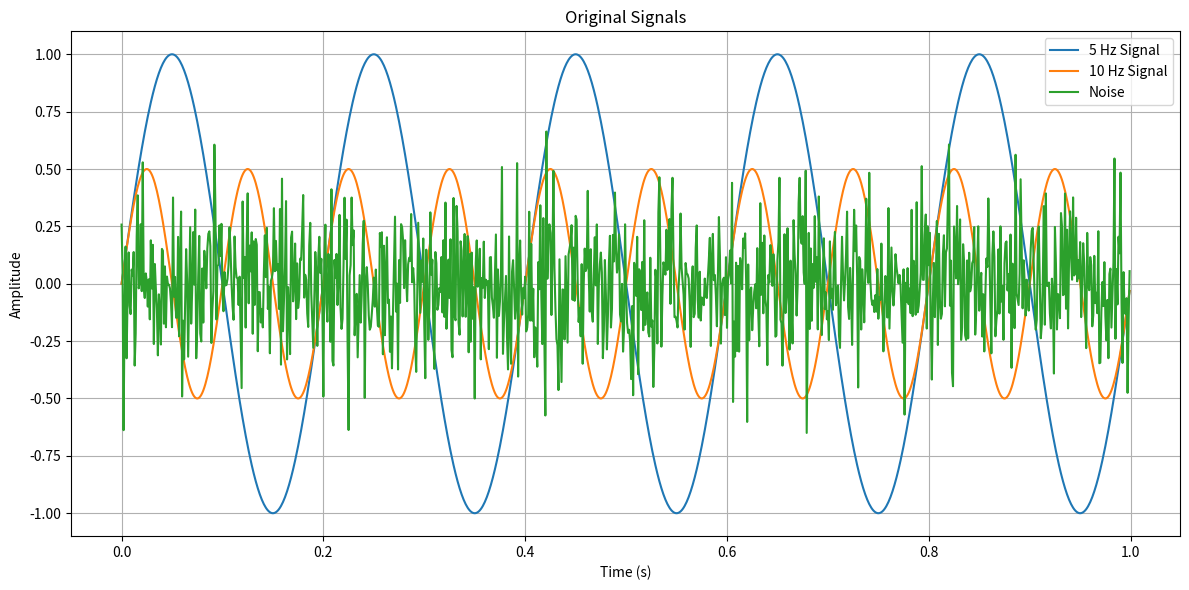
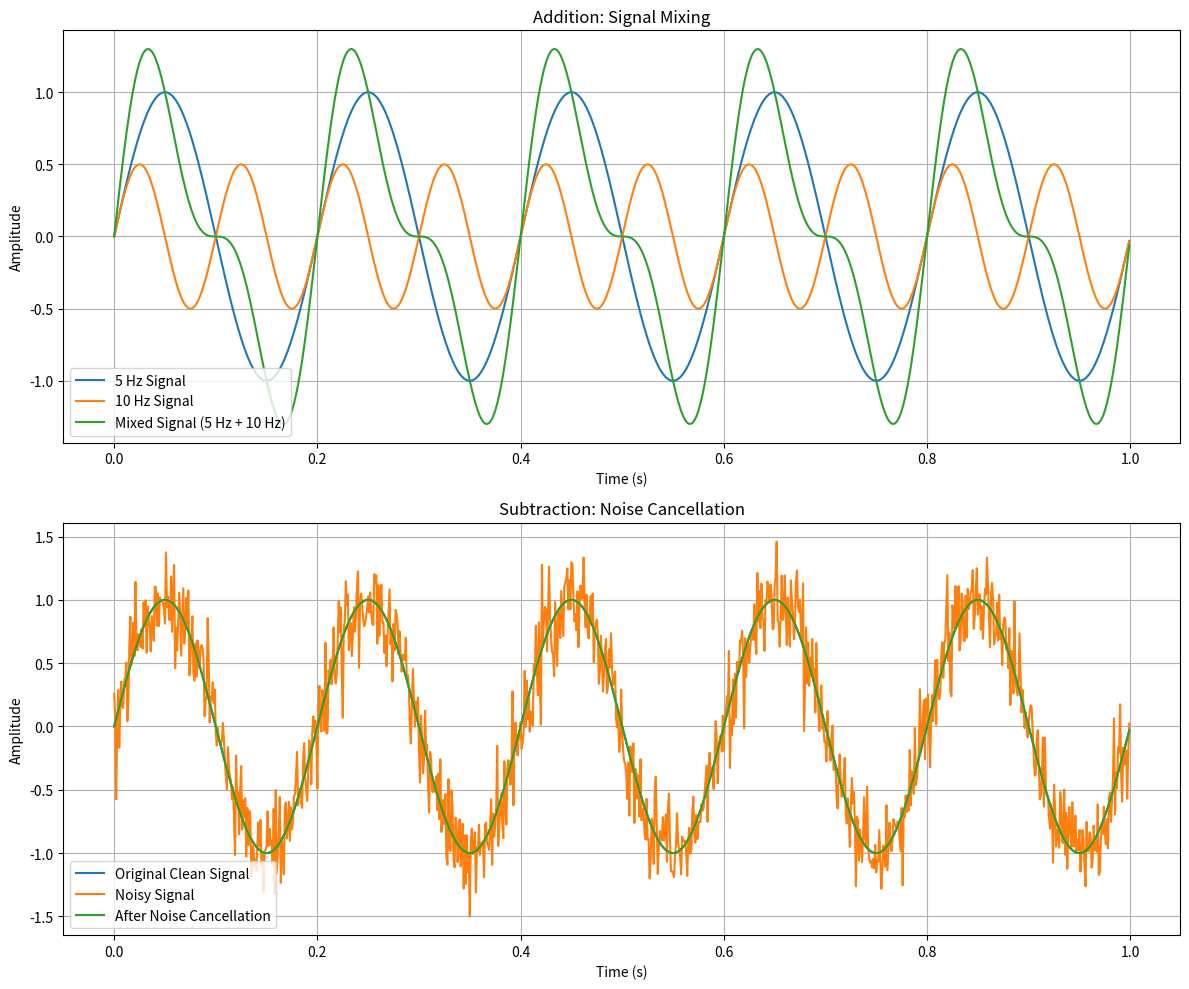
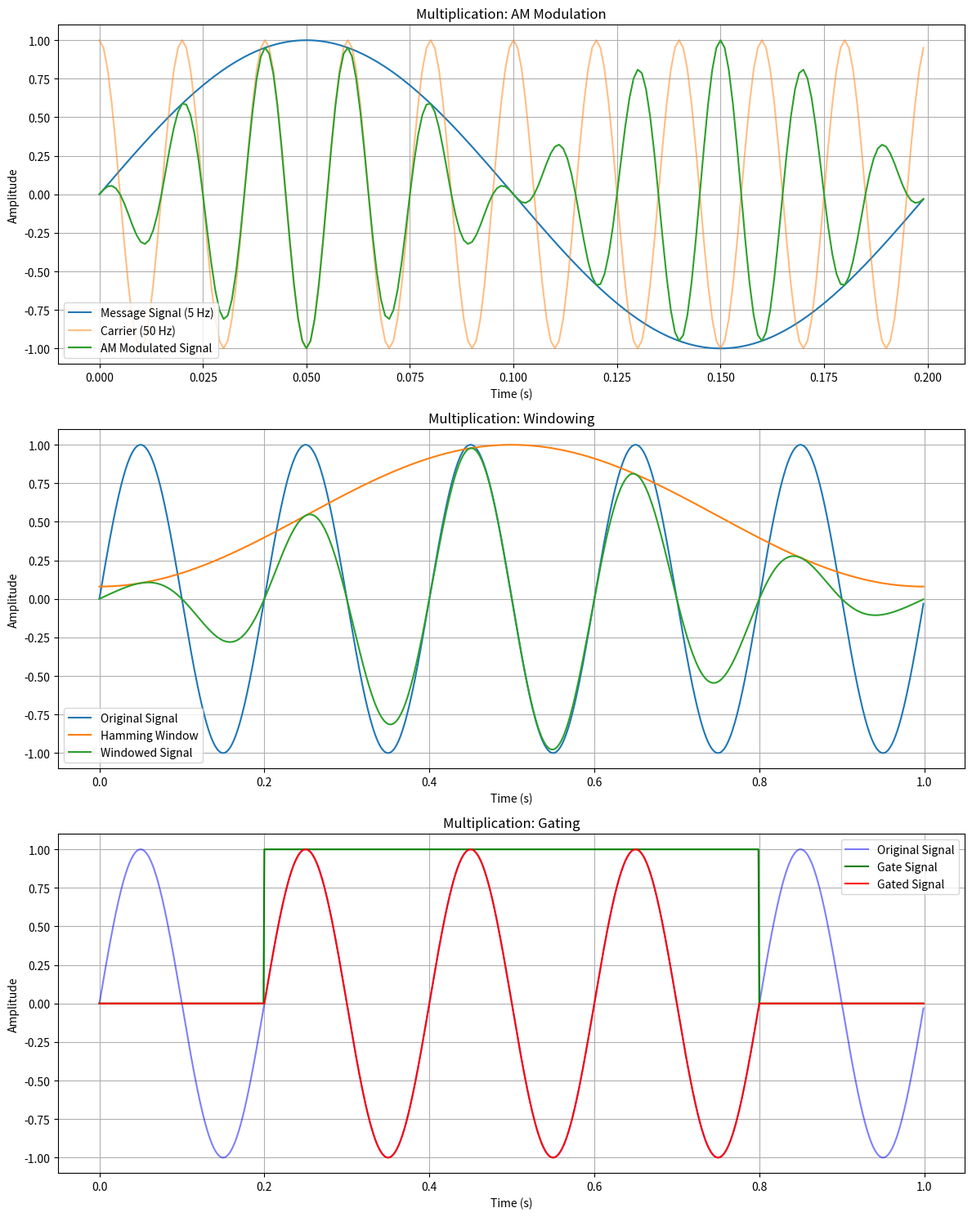
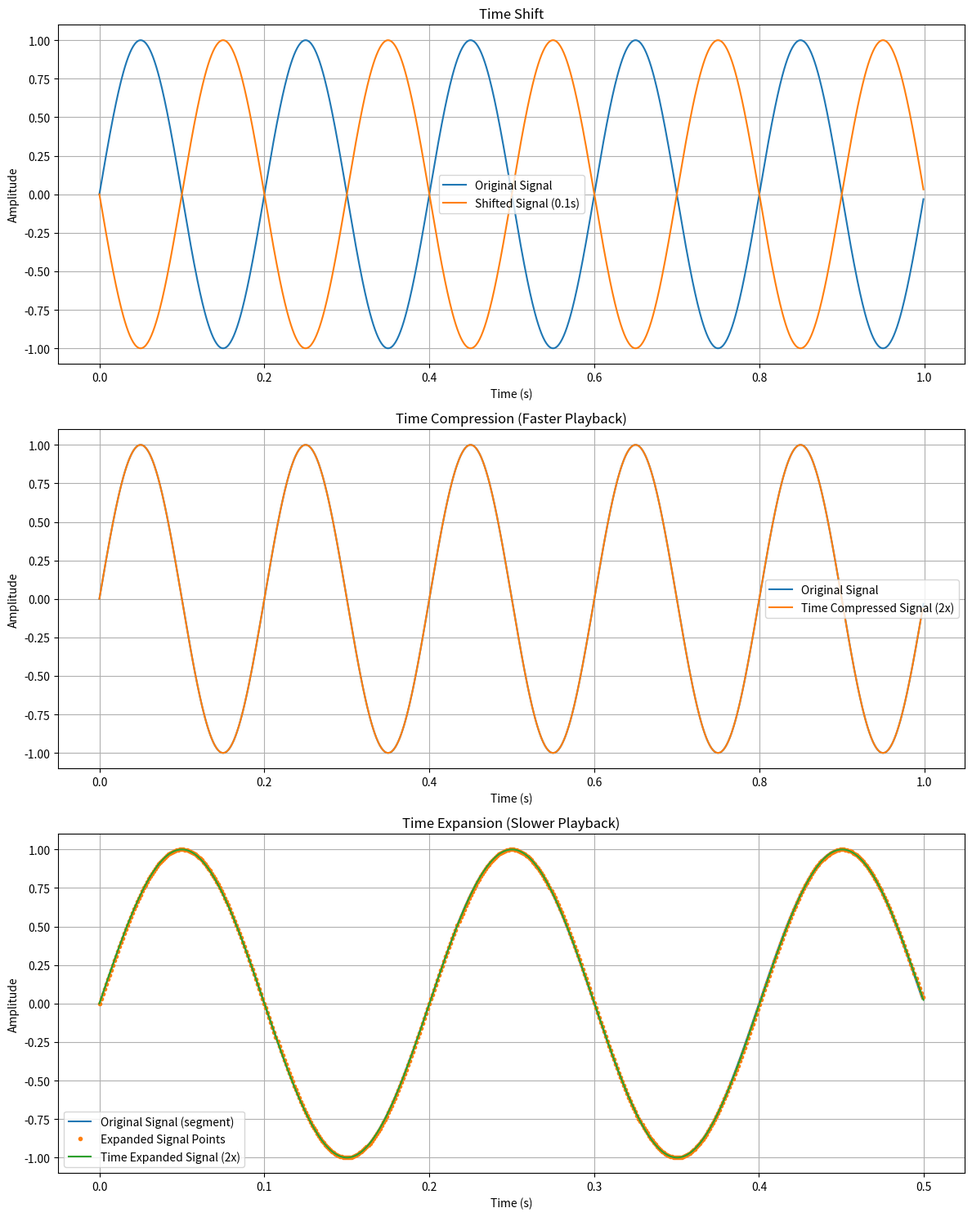
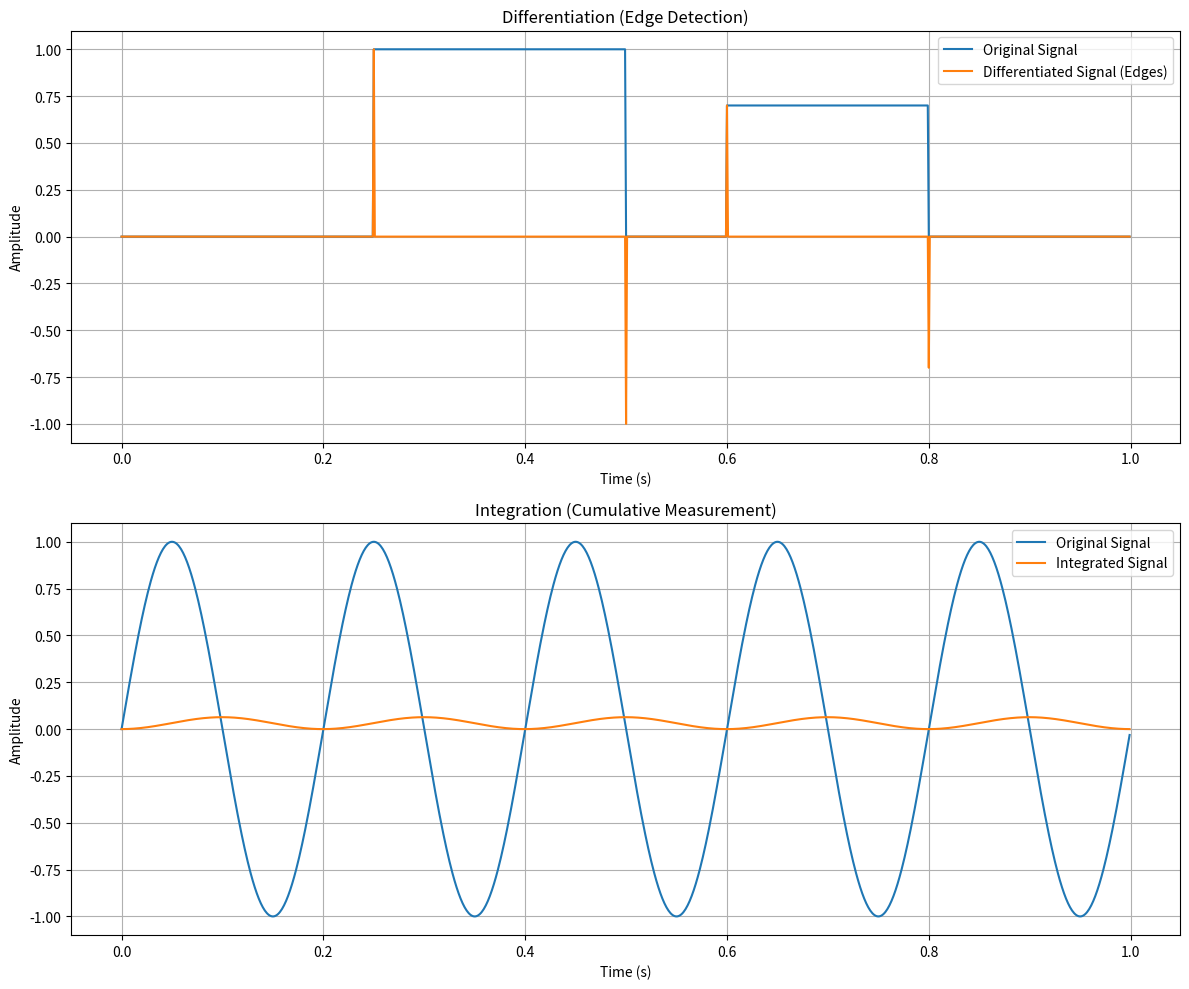
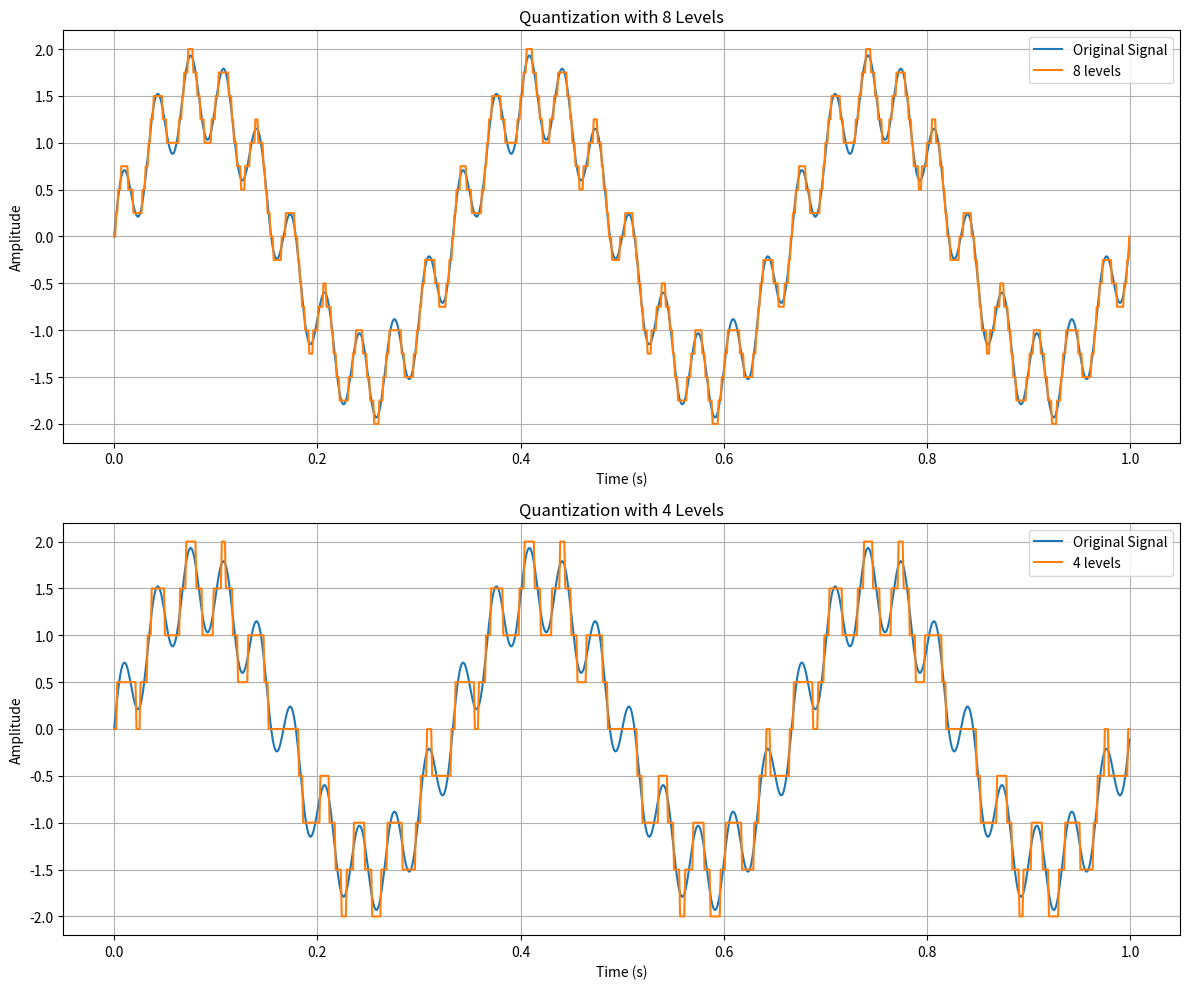
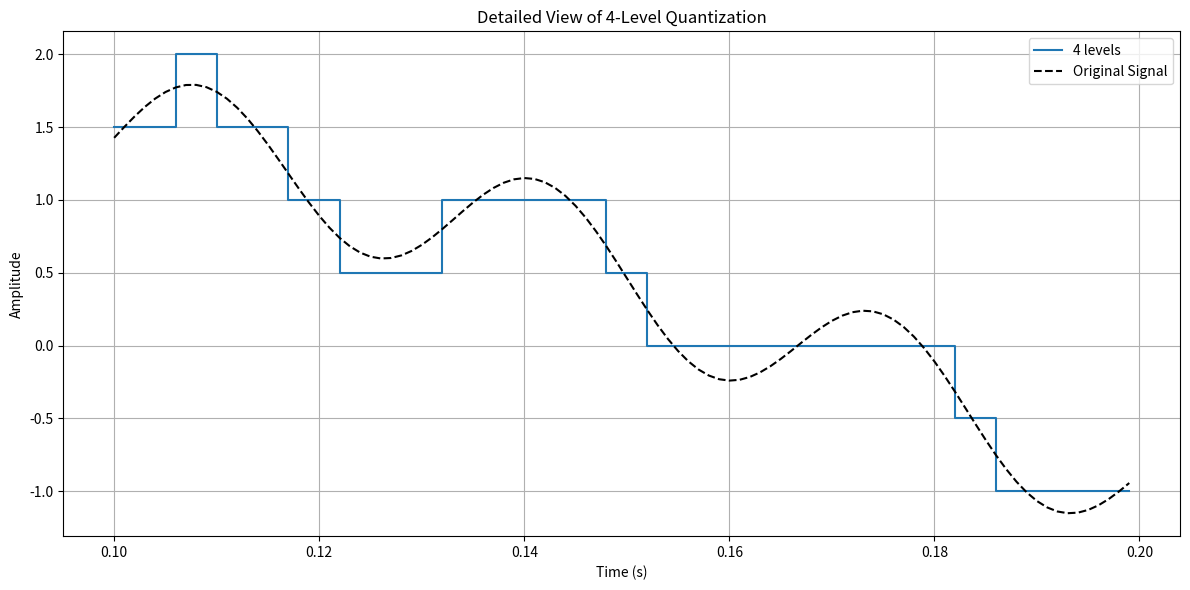
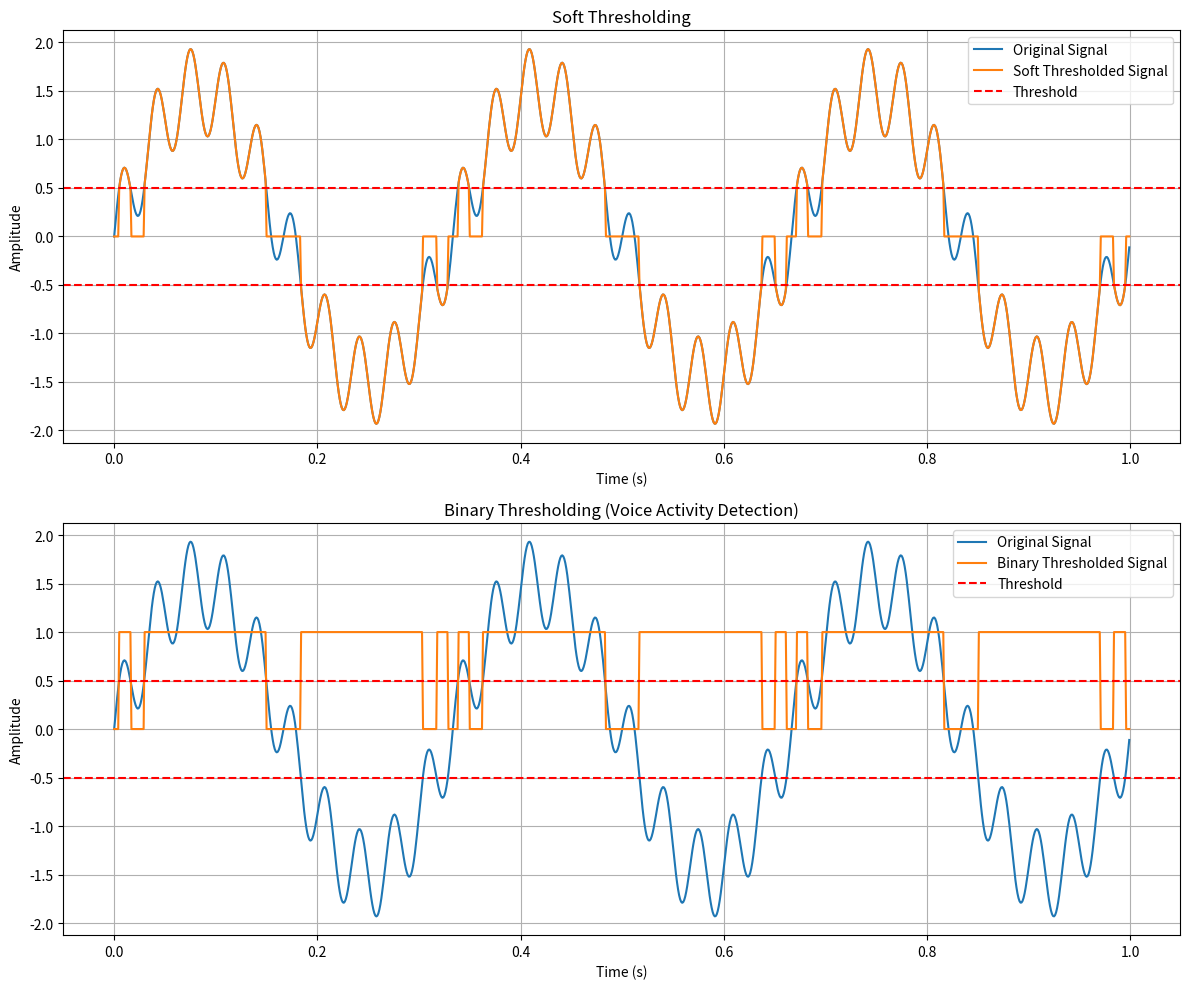
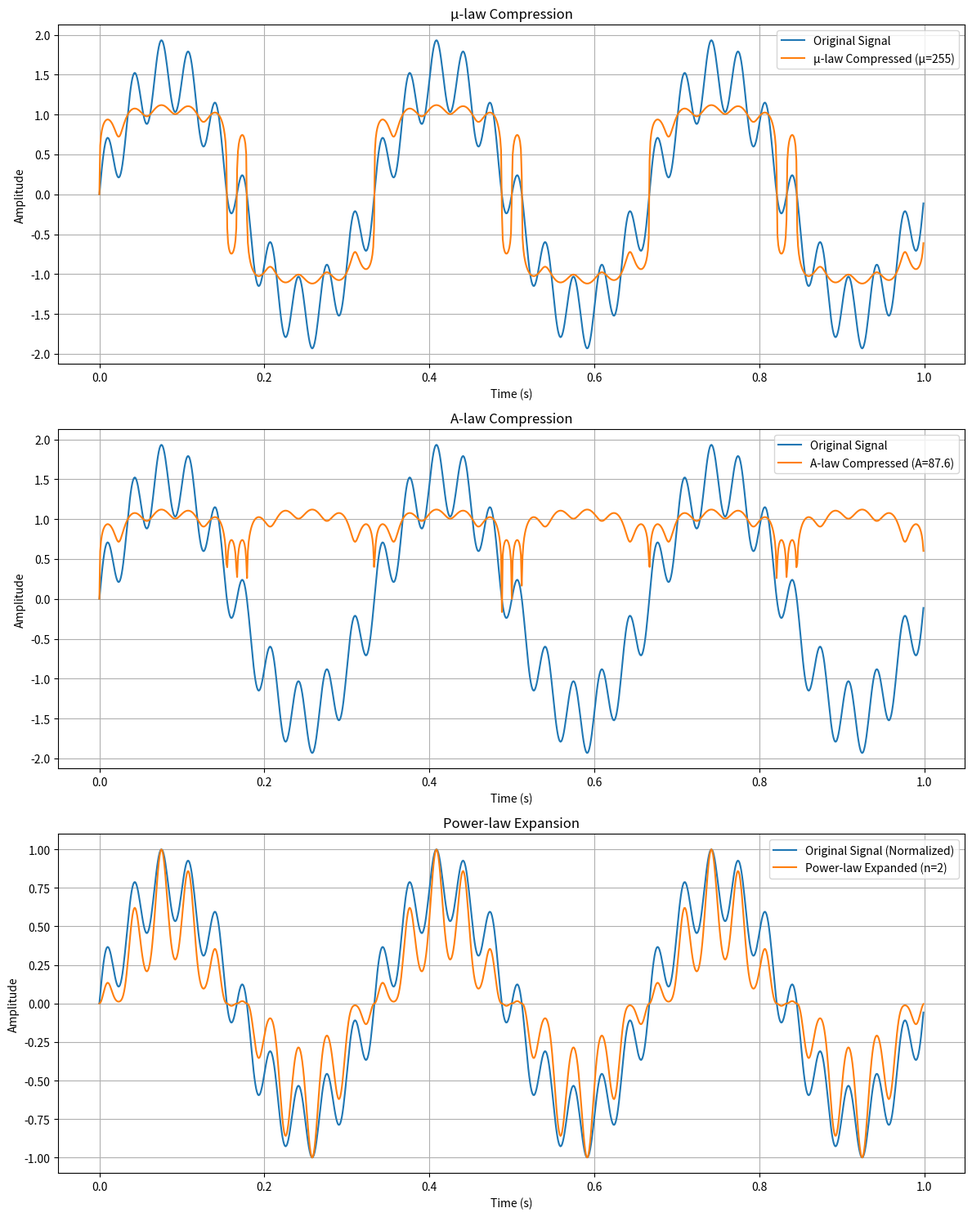
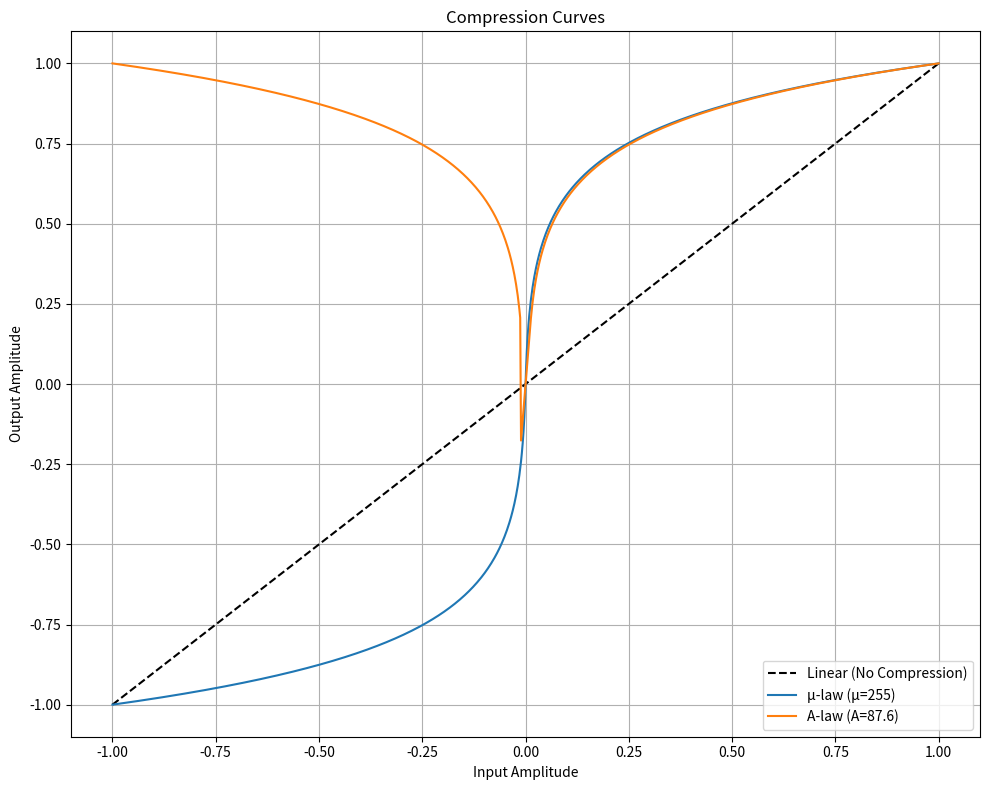
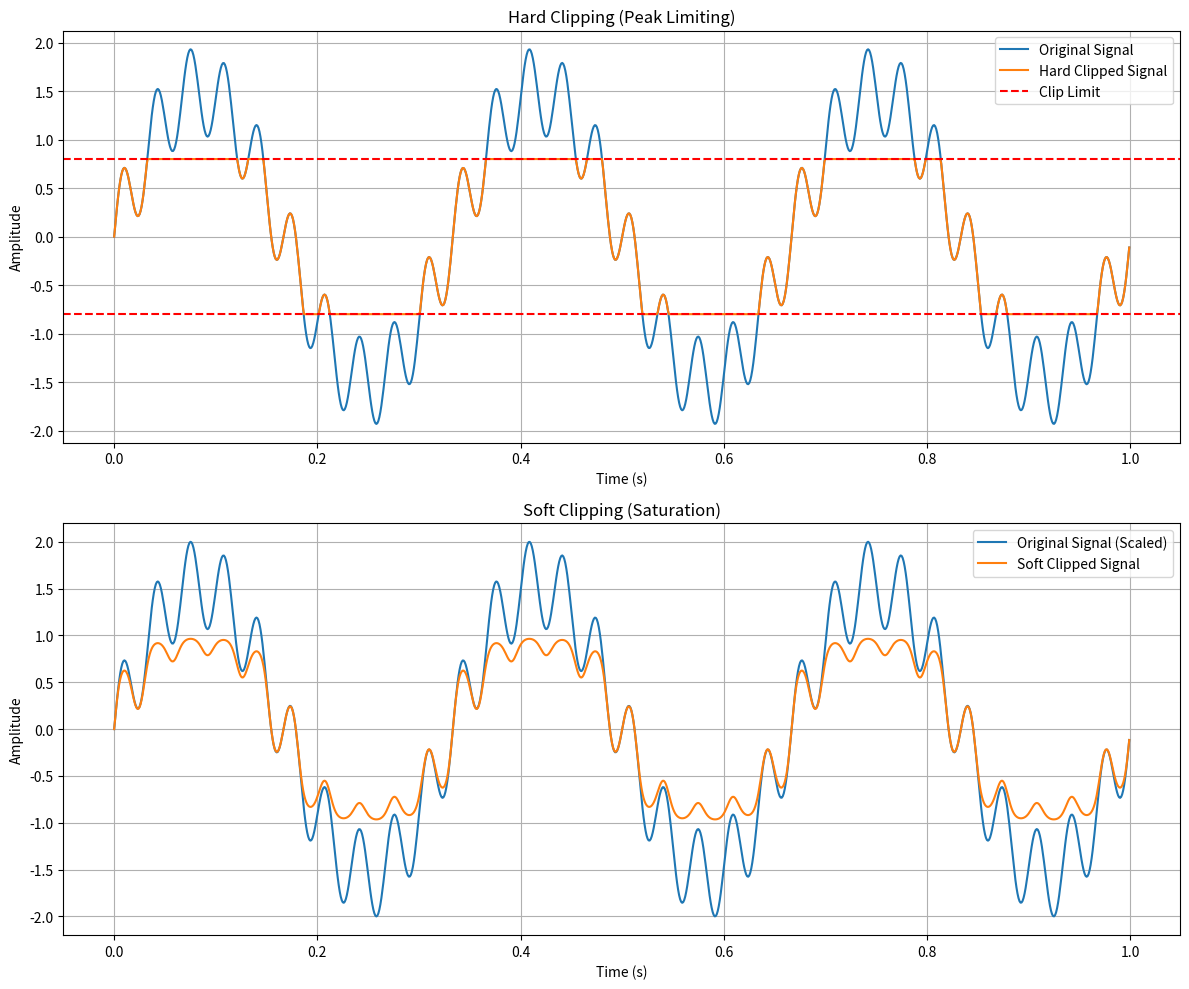
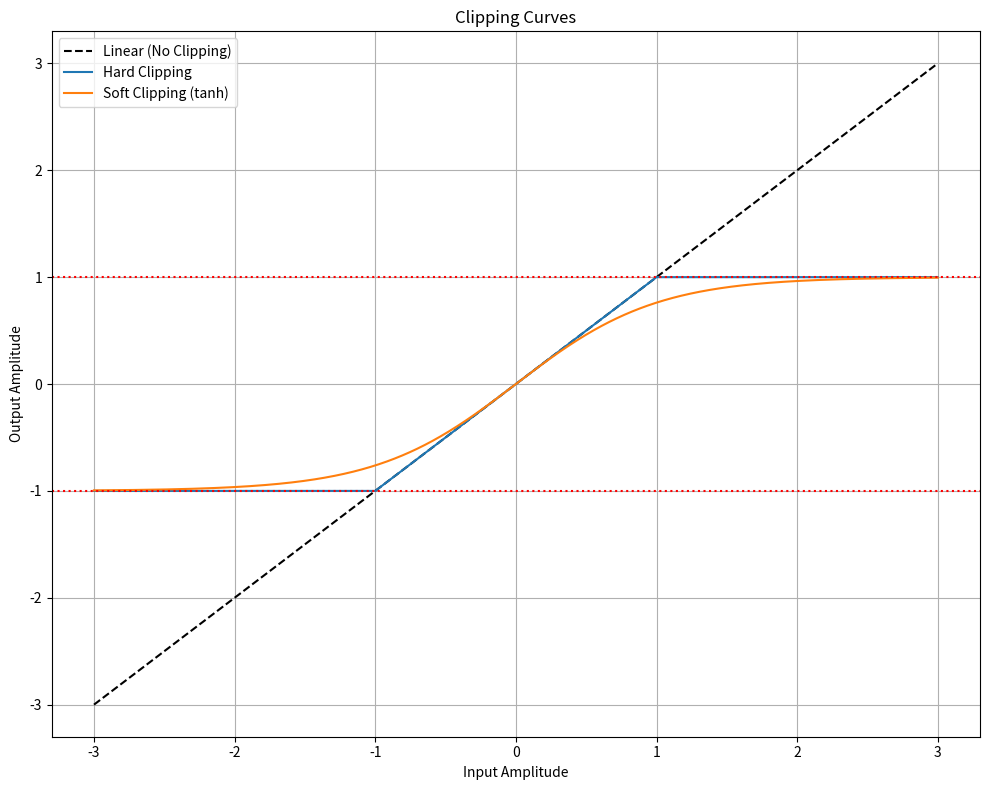
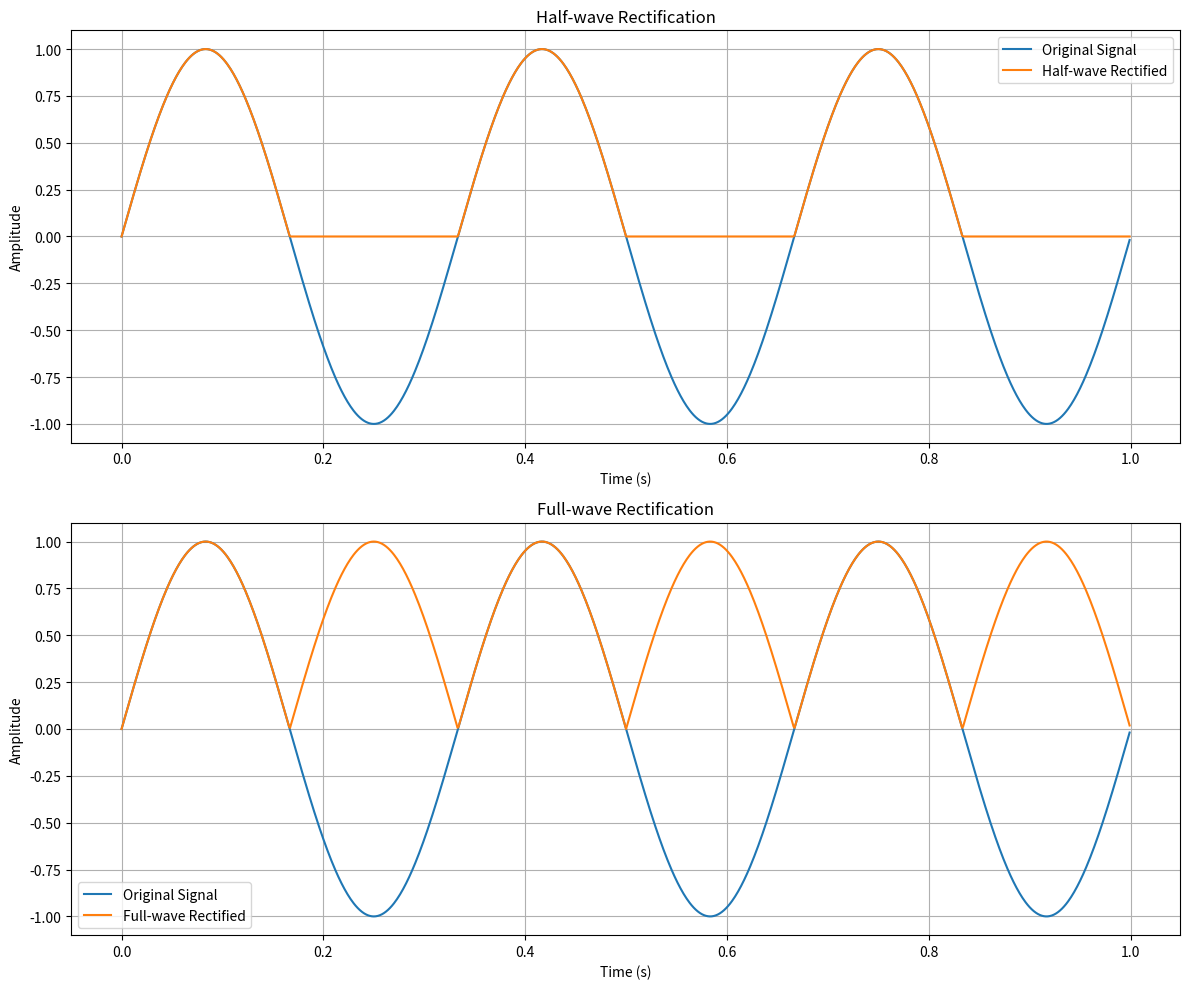
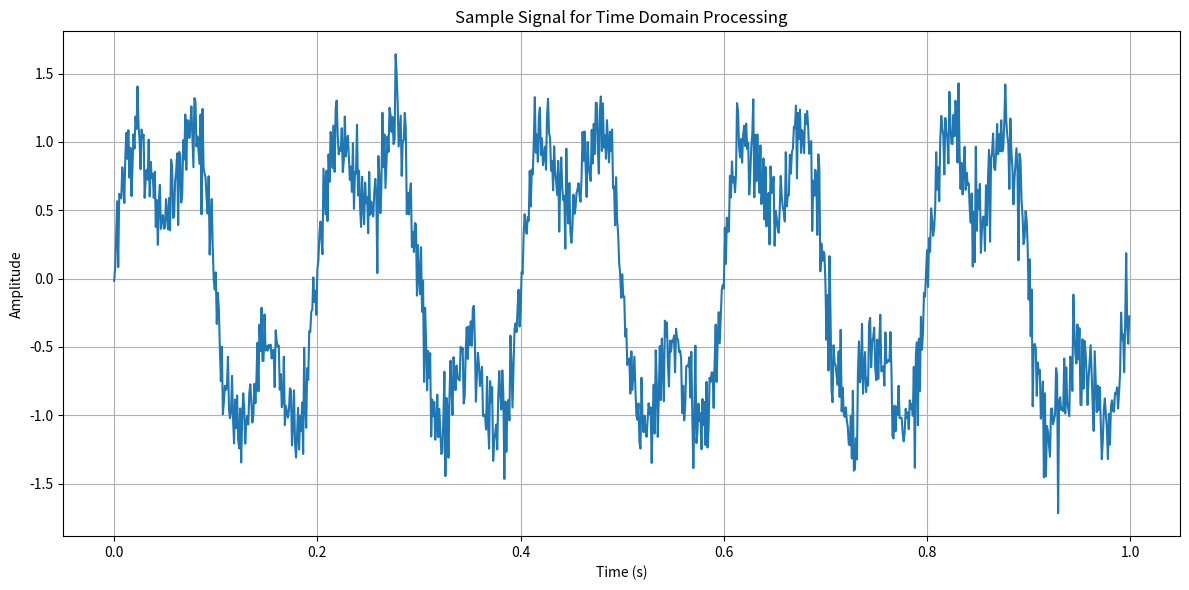

Recreate these plots in Python, in order.
import numpy as np
import matplotlib.pyplot as plt
from scipy import signal
import scipy.io.wavfile as wavfile

# Create a time vector
fs = 1000  # Sampling frequency (Hz)
t = np.arange(0, 1, 1 / fs)  # 1 second duration

# Generate example signals
signal1 = np.sin(2 * np.pi * 5 * t)  # 5 Hz sine wave
signal2 = 0.5 * np.sin(2 * np.pi * 10 * t)  # 10 Hz sine wave
noise = 0.2 * np.random.randn(len(t))  # Random noise
signal_with_noise = signal1 + noise

# Create a complex test signal
test_signal = signal1 + 0.3 * np.sin(2 * np.pi * 20 * t)

# Create a test signal with more dynamic range for non-linear transformations
test_signal2 = np.sin(2 * np.pi * 3 * t) + 0.3 * np.sin(2 * np.pi * 30 * t)
test_signal2 *= 1.5  # Amplify to exceed limits in some cases

# =========================================================================
# Display Original Signals
# =========================================================================
plt.figure(figsize=(12, 6))
plt.plot(t, signal1, label='5 Hz Signal')
plt.plot(t, signal2, label='10 Hz Signal')
plt.plot(t, noise, label='Noise')
plt.title("Original Signals")
plt.xlabel("Time (s)")
plt.ylabel("Amplitude")
plt.legend()
plt.grid(True)
plt.tight_layout()
plt.show()

# =========================================================================
# I. BASIC TIME DOMAIN OPERATIONS
# =========================================================================

# -------------------------------------------------------------------------
# 1.1 Addition and Subtraction
# -------------------------------------------------------------------------
plt.figure(figsize=(12, 10))

# Signal addition (signal mixing)
plt.subplot(2, 1, 1)
sum_signal = signal1 + signal2
plt.plot(t, signal1, label='5 Hz Signal')
plt.plot(t, signal2, label='10 Hz Signal')
plt.plot(t, sum_signal, label='Mixed Signal (5 Hz + 10 Hz)')
plt.title("Addition: Signal Mixing")
plt.xlabel("Time (s)")
plt.ylabel("Amplitude")
plt.legend()
plt.grid(True)

# Noise cancellation example
plt.subplot(2, 1, 2)
clean_signal = signal_with_noise - noise  # In practice, noise estimate would be used
plt.plot(t, signal1, label='Original Clean Signal')
plt.plot(t, signal_with_noise, label='Noisy Signal')
plt.plot(t, clean_signal, label='After Noise Cancellation')
plt.title("Subtraction: Noise Cancellation")
plt.xlabel("Time (s)")
plt.ylabel("Amplitude")
plt.legend()
plt.grid(True)

plt.tight_layout()
plt.show()

# -------------------------------------------------------------------------
# 1.2 Multiplication
# -------------------------------------------------------------------------
plt.figure(figsize=(12, 15))

# AM modulation
plt.subplot(3, 1, 1)
carrier_freq = 50  # Hz
carrier = np.cos(2 * np.pi * carrier_freq * t)
modulated_signal = signal1 * carrier
plt.plot(t[:200], signal1[:200], label='Message Signal (5 Hz)')  # Show only a segment for clarity
plt.plot(t[:200], carrier[:200], label='Carrier (50 Hz)', alpha=0.5)
plt.plot(t[:200], modulated_signal[:200], label='AM Modulated Signal')
plt.title("Multiplication: AM Modulation")
plt.xlabel("Time (s)")
plt.ylabel("Amplitude")
plt.legend()
plt.grid(True)

# Windowing example
plt.subplot(3, 1, 2)
window = signal.windows.hamming(len(t))
windowed_signal = signal1 * window
plt.plot(t, signal1, label='Original Signal')
plt.plot(t, window, label='Hamming Window')
plt.plot(t, windowed_signal, label='Windowed Signal')
plt.title("Multiplication: Windowing")
plt.xlabel("Time (s)")
plt.ylabel("Amplitude")
plt.legend()
plt.grid(True)

# Gating example
plt.subplot(3, 1, 3)
gate = np.zeros_like(t)
gate[200:800] = 1  # Gate open from 0.2s to 0.8s
gated_signal = signal1 * gate
plt.plot(t, signal1, 'b-', alpha=0.5, label='Original Signal')
plt.plot(t, gate, 'g-', label='Gate Signal')
plt.plot(t, gated_signal, 'r-', label='Gated Signal')
plt.title("Multiplication: Gating")
plt.xlabel("Time (s)")
plt.ylabel("Amplitude")
plt.legend()
plt.grid(True)

plt.tight_layout()
plt.show()

# -------------------------------------------------------------------------
# 1.3 Time Shift and Scaling
# -------------------------------------------------------------------------
plt.figure(figsize=(12, 15))

# Time shift
plt.subplot(3, 1, 1)
shift_samples = int(0.1 * fs)  # 0.1 second shift
time_shifted_signal = np.roll(signal1, shift_samples)
plt.plot(t, signal1, label='Original Signal')
plt.plot(t, time_shifted_signal, label='Shifted Signal (0.1s)')
plt.title("Time Shift")
plt.xlabel("Time (s)")
plt.ylabel("Amplitude")
plt.legend()
plt.grid(True)

# Time compression (faster playback)
plt.subplot(3, 1, 2)
compression_factor = 2
# Create new time axis for compressed signal
t_compressed = np.arange(0, 1, 1 / (fs / compression_factor))[:len(t) // compression_factor]
compressed_signal = signal1[::compression_factor]
# Interpolate back to original length for comparison
time_compressed_signal = np.interp(t, t_compressed, compressed_signal)
plt.plot(t, signal1, label='Original Signal')
plt.plot(t, time_compressed_signal, label='Time Compressed Signal (2x)')
plt.title("Time Compression (Faster Playback)")
plt.xlabel("Time (s)")
plt.ylabel("Amplitude")
plt.legend()
plt.grid(True)

# Time expansion (slower playback)
plt.subplot(3, 1, 3)
expansion_factor = 2
# Create expanded signal using interpolation
t_expanded = np.linspace(0, 1, len(t) * expansion_factor)[:len(t) * expansion_factor]
expanded_indices = np.linspace(0, len(t) - 1, len(t_expanded))
time_expanded_signal = np.interp(expanded_indices, np.arange(len(t)), signal1)
# For display, show a segment of the expanded signal
plt.plot(t[:500], signal1[:500], label='Original Signal (segment)')
plt.plot(t_expanded[:1000:2], time_expanded_signal[:1000:2], 'o', markersize=3, label='Expanded Signal Points')
plt.plot(t_expanded[:1000], time_expanded_signal[:1000], label='Time Expanded Signal (2x)')
plt.title("Time Expansion (Slower Playback)")
plt.xlabel("Time (s)")
plt.ylabel("Amplitude")
plt.legend()
plt.grid(True)

plt.tight_layout()
plt.show()

# -------------------------------------------------------------------------
# 1.4 Differentiation and Integration
# -------------------------------------------------------------------------
plt.figure(figsize=(12, 10))

# Differentiation (edge detection)
plt.subplot(2, 1, 1)
# Create a signal with sharper transitions for better edge demonstration
edge_demo_signal = np.zeros_like(t)
edge_demo_signal[250:500] = 1
edge_demo_signal[600:800] = 0.7
# Apply differentiation
edge_signal = np.diff(edge_demo_signal, prepend=edge_demo_signal[0])
plt.plot(t, edge_demo_signal, label='Original Signal')
plt.plot(t, edge_signal, label='Differentiated Signal (Edges)')
plt.title("Differentiation (Edge Detection)")
plt.xlabel("Time (s)")
plt.ylabel("Amplitude")
plt.legend()
plt.grid(True)

# Integration (cumulative measurement)
plt.subplot(2, 1, 2)
plt.plot(t, signal1, label='Original Signal')
integrated_signal = np.cumsum(signal1) / fs
plt.plot(t, integrated_signal, label='Integrated Signal')
plt.title("Integration (Cumulative Measurement)")
plt.xlabel("Time (s)")
plt.ylabel("Amplitude")
plt.legend()
plt.grid(True)

plt.tight_layout()
plt.show()

# =========================================================================
# II. POINT-BY-POINT NON-LINEAR TRANSFORMATIONS
# =========================================================================

# -------------------------------------------------------------------------
# 2.1 Quantization
# -------------------------------------------------------------------------
plt.figure(figsize=(12, 10))

plt.subplot(2, 1, 1)
# Create quantized signals with different levels
levels_4 = 4
levels_8 = 8
quantized_4 = np.round(test_signal2 * levels_4 / 2) / (levels_4 / 2)
quantized_8 = np.round(test_signal2 * levels_8 / 2) / (levels_8 / 2)

plt.plot(t, test_signal2, label='Original Signal')
plt.plot(t, quantized_8, label=f'{levels_8} levels')
plt.title("Quantization with 8 Levels")
plt.xlabel("Time (s)")
plt.ylabel("Amplitude")
plt.legend()
plt.grid(True)

plt.subplot(2, 1, 2)
plt.plot(t, test_signal2, label='Original Signal')
plt.plot(t, quantized_4, label=f'{levels_4} levels')
plt.title("Quantization with 4 Levels")
plt.xlabel("Time (s)")
plt.ylabel("Amplitude")
plt.legend()
plt.grid(True)

plt.tight_layout()
plt.show()

# Zoomed view of quantization
plt.figure(figsize=(12, 6))
# Show a small segment for better visualization of quantization steps
segment = slice(100, 200)
plt.step(t[segment], quantized_4[segment], label=f'{levels_4} levels', where='post')
plt.plot(t[segment], test_signal2[segment], 'k--', label='Original Signal')
plt.title("Detailed View of 4-Level Quantization")
plt.xlabel("Time (s)")
plt.ylabel("Amplitude")
plt.legend()
plt.grid(True)
plt.tight_layout()
plt.show()

# -------------------------------------------------------------------------
# 2.2 Threshold Processing
# -------------------------------------------------------------------------
plt.figure(figsize=(12, 10))

# Soft thresholding
plt.subplot(2, 1, 1)
threshold = 0.5
soft_thresholded = np.where(np.abs(test_signal2) > threshold, test_signal2, 0)
plt.plot(t, test_signal2, label='Original Signal')
plt.plot(t, soft_thresholded, label='Soft Thresholded Signal')
plt.axhline(y=threshold, color='r', linestyle='--', label='Threshold')
plt.axhline(y=-threshold, color='r', linestyle='--')
plt.title("Soft Thresholding")
plt.xlabel("Time (s)")
plt.ylabel("Amplitude")
plt.legend()
plt.grid(True)

# Binary thresholding (for voice activity detection)
plt.subplot(2, 1, 2)
binary_thresholded = np.where(np.abs(test_signal2) > threshold, 1, 0)
plt.plot(t, test_signal2, label='Original Signal')
plt.plot(t, binary_thresholded, label='Binary Thresholded Signal')
plt.axhline(y=threshold, color='r', linestyle='--', label='Threshold')
plt.axhline(y=-threshold, color='r', linestyle='--')
plt.title("Binary Thresholding (Voice Activity Detection)")
plt.xlabel("Time (s)")
plt.ylabel("Amplitude")
plt.legend()
plt.grid(True)

plt.tight_layout()
plt.show()

# -------------------------------------------------------------------------
# 2.3 Compression and Expansion
# -------------------------------------------------------------------------
plt.figure(figsize=(12, 15))

# µ-law compression
plt.subplot(3, 1, 1)
mu = 255
mu_compressed = np.sign(test_signal2) * np.log(1 + mu * np.abs(test_signal2)) / np.log(1 + mu)
plt.plot(t, test_signal2, label='Original Signal')
plt.plot(t, mu_compressed, label='µ-law Compressed (µ=255)')
plt.title("µ-law Compression")
plt.xlabel("Time (s)")
plt.ylabel("Amplitude")
plt.legend()
plt.grid(True)

# A-law compression
plt.subplot(3, 1, 2)
A = 87.6
A_compressed = np.zeros_like(test_signal2)
mask = np.abs(test_signal2) < 1 / A
A_compressed[mask] = A * np.abs(test_signal2[mask]) / (1 + np.log(A))
A_compressed[~mask] = np.sign(test_signal2[~mask]) * (1 + np.log(A * np.abs(test_signal2[~mask]))) / (1 + np.log(A))
A_compressed = np.sign(test_signal2) * A_compressed
plt.plot(t, test_signal2, label='Original Signal')
plt.plot(t, A_compressed, label='A-law Compressed (A=87.6)')
plt.title("A-law Compression")
plt.xlabel("Time (s)")
plt.ylabel("Amplitude")
plt.legend()
plt.grid(True)

# Power-law expansion
plt.subplot(3, 1, 3)
power = 2
# Normalize test signal to [-1, 1] for better expansion demonstration
normalized_signal = test_signal2 / np.max(np.abs(test_signal2))
expanded_signal = np.sign(normalized_signal) * np.abs(normalized_signal) ** power
plt.plot(t, normalized_signal, label='Original Signal (Normalized)')
plt.plot(t, expanded_signal, label='Power-law Expanded (n=2)')
plt.title("Power-law Expansion")
plt.xlabel("Time (s)")
plt.ylabel("Amplitude")
plt.legend()
plt.grid(True)

plt.tight_layout()
plt.show()

# Compression curves visualization
plt.figure(figsize=(10, 8))
# Create input signal range
x = np.linspace(-1, 1, 1000)
# Calculate different compression curves
mu_comp = np.sign(x) * np.log(1 + mu * np.abs(x)) / np.log(1 + mu)
A_comp = np.zeros_like(x)
mask = np.abs(x) < 1 / A
A_comp[mask] = A * np.abs(x[mask]) / (1 + np.log(A))
A_comp[~mask] = np.sign(x[~mask]) * (1 + np.log(A * np.abs(x[~mask]))) / (1 + np.log(A))
A_comp = np.sign(x) * A_comp
# Linear response (no compression)
linear = x
# Plot compression curves
plt.plot(x, linear, 'k--', label='Linear (No Compression)')
plt.plot(x, mu_comp, label='µ-law (µ=255)')
plt.plot(x, A_comp, label='A-law (A=87.6)')
plt.title("Compression Curves")
plt.xlabel("Input Amplitude")
plt.ylabel("Output Amplitude")
plt.grid(True)
plt.legend()
plt.tight_layout()
plt.show()

# -------------------------------------------------------------------------
# 2.4 Clipping and Limiting
# -------------------------------------------------------------------------
plt.figure(figsize=(12, 10))

# Hard clipping
plt.subplot(2, 1, 1)
clip_limit = 0.8
hard_clipped = np.clip(test_signal2, -clip_limit, clip_limit)
plt.plot(t, test_signal2, label='Original Signal')
plt.plot(t, hard_clipped, label='Hard Clipped Signal')
plt.axhline(y=clip_limit, color='r', linestyle='--', label='Clip Limit')
plt.axhline(y=-clip_limit, color='r', linestyle='--')
plt.title("Hard Clipping (Peak Limiting)")
plt.xlabel("Time (s)")
plt.ylabel("Amplitude")
plt.legend()
plt.grid(True)

# Soft clipping (using tanh function)
plt.subplot(2, 1, 2)
# Normalize signal for better soft clipping demonstration
norm_signal = test_signal2 / np.max(np.abs(test_signal2)) * 2  # Scale up to show saturation
soft_clipped = np.tanh(norm_signal)
plt.plot(t, norm_signal, label='Original Signal (Scaled)')
plt.plot(t, soft_clipped, label='Soft Clipped Signal')
plt.title("Soft Clipping (Saturation)")
plt.xlabel("Time (s)")
plt.ylabel("Amplitude")
plt.legend()
plt.grid(True)

plt.tight_layout()
plt.show()

# Clipping curves visualization
plt.figure(figsize=(10, 8))
x = np.linspace(-3, 3, 1000)
hard_clip = np.clip(x, -1, 1)
soft_clip = np.tanh(x)
plt.plot(x, x, 'k--', label='Linear (No Clipping)')
plt.plot(x, hard_clip, label='Hard Clipping')
plt.plot(x, soft_clip, label='Soft Clipping (tanh)')
plt.axhline(y=1, color='r', linestyle=':')
plt.axhline(y=-1, color='r', linestyle=':')
plt.title("Clipping Curves")
plt.xlabel("Input Amplitude")
plt.ylabel("Output Amplitude")
plt.grid(True)
plt.legend()
plt.tight_layout()
plt.show()

# -------------------------------------------------------------------------
# 2.5 Rectification
# -------------------------------------------------------------------------
plt.figure(figsize=(12, 10))

# Create a signal with nice negative components for rectification demo
rect_demo = np.sin(2 * np.pi * 3 * t)

# Half-wave rectification
plt.subplot(2, 1, 1)
half_wave_rectified = np.maximum(rect_demo, 0)
plt.plot(t, rect_demo, label='Original Signal')
plt.plot(t, half_wave_rectified, label='Half-wave Rectified')
plt.title("Half-wave Rectification")
plt.xlabel("Time (s)")
plt.ylabel("Amplitude")
plt.legend()
plt.grid(True)

# Full-wave rectification
plt.subplot(2, 1, 2)
full_wave_rectified = np.abs(rect_demo)
plt.plot(t, rect_demo, label='Original Signal')
plt.plot(t, full_wave_rectified, label='Full-wave Rectified')
plt.title("Full-wave Rectification")
plt.xlabel("Time (s)")
plt.ylabel("Amplitude")
plt.legend()
plt.grid(True)

plt.tight_layout()
plt.show()


# -------------------------------------------------------------------------
# Comprehensive Processing Function
# -------------------------------------------------------------------------
def time_domain_process(signal, fs=1000):
    """
    Apply all time-domain processing techniques to an input signal.

    Parameters:
    signal - Input signal array
    fs - Sampling frequency in Hz

    Returns:
    Dictionary containing all processed signals
    """
    results = {}

    # Basic Signal Operations
    t = np.arange(0, len(signal) / fs, 1 / fs)[:len(signal)]

    # Addition with a 15 Hz sine wave
    sine_15hz = 0.3 * np.sin(2 * np.pi * 15 * t)
    results["addition"] = signal + sine_15hz

    # Multiplication - AM modulation with 50 Hz carrier
    carrier = np.cos(2 * np.pi * 50 * t)
    results["am_modulation"] = signal * carrier

    # Windowing
    window = signal.windows.hamming(len(signal))
    results["windowed"] = signal * window

    # Time shift by 0.1 seconds
    shift_samples = int(0.1 * fs)
    results["time_shifted"] = np.roll(signal, shift_samples)

    # Time compression (2x faster)
    compressed = signal[::2]
    results["compressed"] = np.interp(
        np.arange(0, len(signal)),
        np.arange(0, len(signal), 2)[:len(compressed)],
        compressed
    )

    # Differentiation and Integration
    results["differentiated"] = np.diff(signal, prepend=signal[0])
    integrated = np.cumsum(signal) / fs
    results["integrated"] = integrated / np.max(np.abs(integrated)) * np.max(np.abs(signal))

    # Non-Linear Transformations
    # Quantization
    results["quantized_8"] = np.round(signal * 4) / 4  # 8 levels

    # Thresholding
    threshold = 0.5 * np.max(np.abs(signal))
    results["soft_thresholded"] = np.where(np.abs(signal) > threshold, signal, 0)
    results["binary_thresholded"] = np.where(np.abs(signal) > threshold, 1, 0)

    # Compression
    mu = 255
    results["mu_law"] = np.sign(signal) * np.log(1 + mu * np.abs(signal)) / np.log(1 + mu)

    # Clipping
    clip_limit = 0.8 * np.max(np.abs(signal))
    results["hard_clipped"] = np.clip(signal, -clip_limit, clip_limit)
    results["soft_clipped"] = np.tanh(2 * signal / np.max(np.abs(signal))) * np.max(np.abs(signal))

    # Rectification
    results["half_wave"] = np.maximum(signal, 0)
    results["full_wave"] = np.abs(signal)

    return results


# Example signal for the function
sample_signal = np.sin(2 * np.pi * 5 * t) + 0.5 * np.sin(2 * np.pi * 15 * t) + 0.2 * np.random.randn(len(t))

# Display example sample signal
plt.figure(figsize=(12, 6))
plt.plot(t, sample_signal)
plt.title("Sample Signal for Time Domain Processing")
plt.xlabel("Time (s)")
plt.ylabel("Amplitude")
plt.grid(True)
plt.tight_layout()
plt.show()
